Run: headless pygame with SDL's dummy video driver; simulated clock (each Clock.tick advances the game by its frame time, no real sleeping); random seed 0; keys injected as events and as key.get_pressed() state; no mouse input.
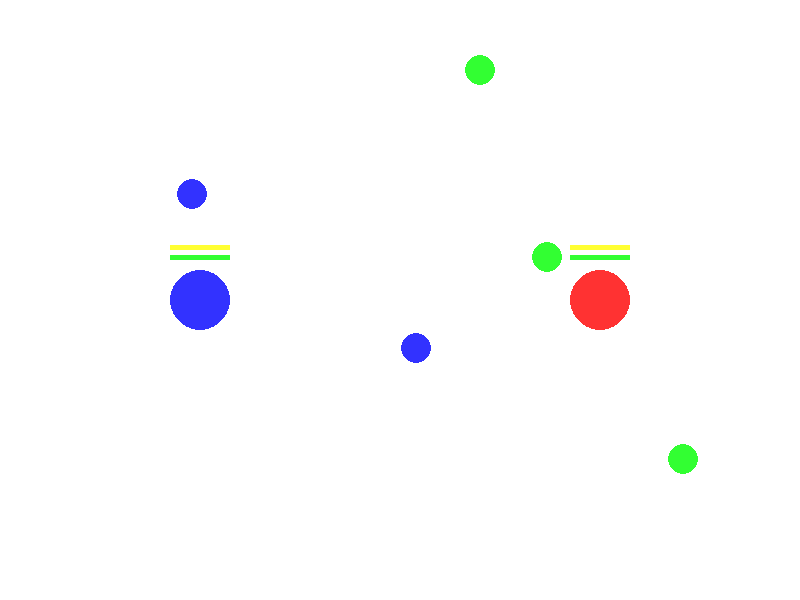
Frame 1 of 3 · flips 1–60 · no input
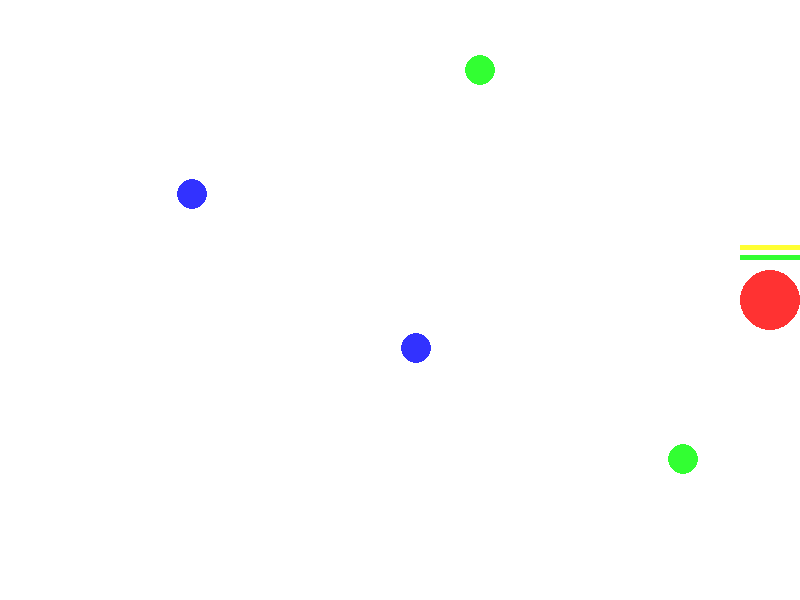
Frame 2 of 3 · flips 61–180 · tapped SPACE, RETURN · held RIGHT (→), D
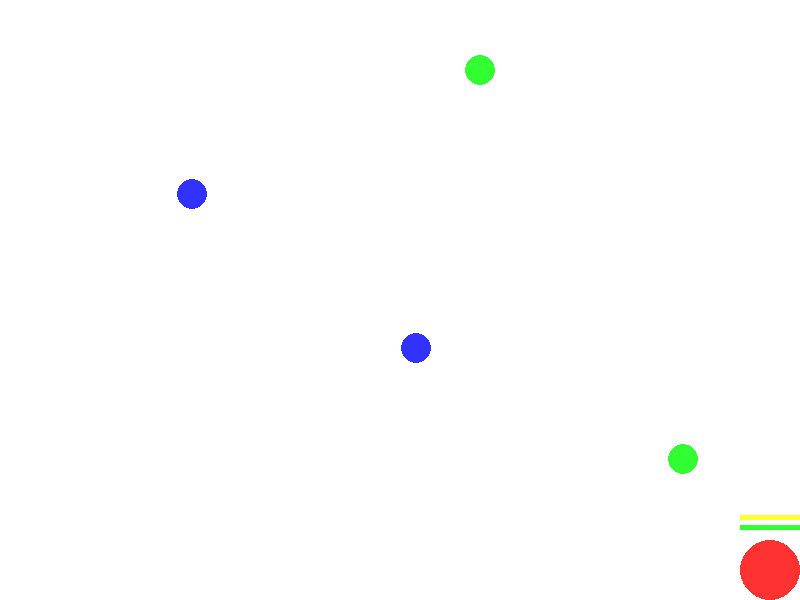
Frame 3 of 3 · flips 181–300 · held DOWN (↓), S

The pygame program that drew these frames:

import pygame
import random
import math

# Initialize pygame
pygame.init()

# Screen dimensions
WIDTH, HEIGHT = 800, 600

# Colors
WHITE = (255, 255, 255)
RED = (255, 50, 50)
BLUE = (50, 50, 255)
GREEN = (50, 255, 50)
BLACK = (0, 0, 0)
YELLOW = (255, 255, 50)
PURPLE = (128, 0, 128)

# Create the screen
screen = pygame.display.set_mode((WIDTH, HEIGHT))
pygame.display.set_caption("Ultimate Bubble Game")

# Clock
clock = pygame.time.Clock()
FPS = 60

# Projectile Class
class Projectile:
    def __init__(self, x, y, angle, speed, color):
        self.x = x
        self.y = y
        self.angle = angle
        self.speed = speed
        self.color = color
        self.radius = 5

    def move(self):
        self.x += self.speed * math.cos(self.angle)
        self.y += self.speed * math.sin(self.angle)

    def draw(self, screen):
        pygame.draw.circle(screen, self.color, (int(self.x), int(self.y)), self.radius)

# Bubble Class
class Bubble:
    def __init__(self, x, y, radius, color, controls):
        self.x = x
        self.y = y
        self.radius = radius
        self.color = color
        self.controls = controls
        self.speed = 5
        self.health = 100
        self.energy = 100  # Energy for using abilities
        self.abilities = []  # Unlocked abilities
        self.projectiles = []  # List to store projectiles

    def draw(self, screen):
        # Draw the bubble
        pygame.draw.circle(screen, self.color, (int(self.x), int(self.y)), self.radius)
        
        # Draw health bar
        pygame.draw.rect(screen, RED, (self.x - 30, self.y - self.radius - 15, 60, 5))
        pygame.draw.rect(screen, GREEN, (self.x - 30, self.y - self.radius - 15, 60 * (self.health / 100), 5))
        
        # Draw energy bar
        pygame.draw.rect(screen, BLACK, (self.x - 30, self.y - self.radius - 25, 60, 5))
        pygame.draw.rect(screen, YELLOW, (self.x - 30, self.y - self.radius - 25, 60 * (self.energy / 100), 5))

    def move(self, keys):
        if keys[self.controls['up']] and self.y - self.radius > 0:
            self.y -= self.speed
        if keys[self.controls['down']] and self.y + self.radius < HEIGHT:
            self.y += self.speed
        if keys[self.controls['left']] and self.x - self.radius > 0:
            self.x -= self.speed
        if keys[self.controls['right']] and self.x + self.radius < WIDTH:
            self.x += self.speed

    def shoot(self):
        # Shoot projectiles in the direction the player is facing (angle)
        if len(self.projectiles) < 10:  # Limit the number of projectiles
            angle = random.uniform(-math.pi/4, math.pi/4)  # Shoots randomly in a direction
            speed = 10  # Projectile speed
            projectile = Projectile(self.x, self.y, angle, speed, self.color)
            self.projectiles.append(projectile)

    def update_projectiles(self):
        # Update the position of all projectiles
        for projectile in self.projectiles[:]:
            projectile.move()
            if projectile.x < 0 or projectile.x > WIDTH or projectile.y < 0 or projectile.y > HEIGHT:
                self.projectiles.remove(projectile)  # Remove projectiles that go off-screen

# Create a collectible bubble
class CollectibleBubble:
    def __init__(self, x, y, radius, color, ability):
        self.x = x
        self.y = y
        self.radius = radius
        self.color = color
        self.ability = ability  # Ability that this bubble grants

    def draw(self, screen):
        pygame.draw.circle(screen, self.color, (int(self.x), int(self.y)), self.radius)

# Detect collision
def is_collision(bubble1, bubble2):
    distance = math.sqrt((bubble1.x - bubble2.x) ** 2 + (bubble1.y - bubble2.y) ** 2)
    return distance < bubble1.radius + bubble2.radius

# Detect projectile collision
def is_projectile_collision(projectile, bubble):
    distance = math.sqrt((projectile.x - bubble.x) ** 2 + (projectile.y - bubble.y) ** 2)
    return distance < projectile.radius + bubble.radius

# Display winner message
def display_winner(winner):
    font = pygame.font.SysFont("Arial", 50)
    text = font.render(f"{winner} Wins!", True, (0, 255, 0))
    screen.blit(text, (WIDTH // 2 - text.get_width() // 2, HEIGHT // 2 - text.get_height() // 2))
    pygame.display.flip()
    pygame.time.wait(2000)  # Show the winner for 2 seconds

# Main game loop
def main():
    running = True

    # Create player bubbles
    player1 = Bubble(200, HEIGHT // 2, 30, BLUE, {
        'up': pygame.K_w,
        'down': pygame.K_s,
        'left': pygame.K_a,
        'right': pygame.K_d
    })

    player2 = Bubble(600, HEIGHT // 2, 30, RED, {
        'up': pygame.K_UP,
        'down': pygame.K_DOWN,
        'left': pygame.K_LEFT,
        'right': pygame.K_RIGHT
    })

    # List of abilities that both players will share
    abilities = ['fireball', 'shockwave', 'speedboost']

    collectible_bubbles = []

    # Spawn collectible bubbles with the same abilities for both players
    for _ in range(5):  # Create 5 collectible bubbles
        ability = random.choice(abilities)
        x = random.randint(50, WIDTH - 50)
        y = random.randint(50, HEIGHT - 50)
        color = random.choice([BLUE, GREEN, PURPLE])
        collectible_bubbles.append(CollectibleBubble(x, y, 15, color, ability))

    while running:
        screen.fill(WHITE)
        keys = pygame.key.get_pressed()

        # Check for quit event
        for event in pygame.event.get():
            if event.type == pygame.QUIT:
                running = False

        # Move players
        player1.move(keys)
        player2.move(keys)

        # Shoot projectiles
        if keys[pygame.K_SPACE]:
            player1.shoot()
        if keys[pygame.K_RETURN]:
            player2.shoot()

        # Update and draw projectiles
        player1.update_projectiles()
        player2.update_projectiles()

        # Check for collisions with collectible bubbles
        for bubble in collectible_bubbles[:]:
            if is_collision(player1, bubble):
                player1.abilities.append(bubble.ability)
                print(f"Player 1 unlocked {bubble.ability}!")
                collectible_bubbles.remove(bubble)  # Remove the bubble after collection

            if is_collision(player2, bubble):
                player2.abilities.append(bubble.ability)
                print(f"Player 2 unlocked {bubble.ability}!")
                collectible_bubbles.remove(bubble)  # Remove the bubble after collection

        # Draw the collectible bubbles
        for bubble in collectible_bubbles:
            bubble.draw(screen)

        # Draw projectiles
        for projectile in player1.projectiles:
            projectile.draw(screen)

        for projectile in player2.projectiles:
            projectile.draw(screen)

        # Check for projectile collisions
        for projectile in player1.projectiles:
            if is_projectile_collision(projectile, player2):
                print("Player 2 hit by Player 1's projectile!")
                player2.health -= 10  # Player 2 takes damage

        for projectile in player2.projectiles:
            if is_projectile_collision(projectile, player1):
                print("Player 1 hit by Player 2's projectile!")
                player1.health -= 10  # Player 1 takes damage

        # Draw players
        player1.draw(screen)
        player2.draw(screen)

        # Check if someone wins
        if player1.health <= 0:
            display_winner("Player 2")
            break  # Exit the game loop
        elif player2.health <= 0:
            display_winner("Player 1")
            break  # Exit the game loop

        # Update the display
        pygame.display.flip()
        clock.tick(FPS)

    pygame.quit()

# Run the game
if __name__ == "__main__":
    main()
